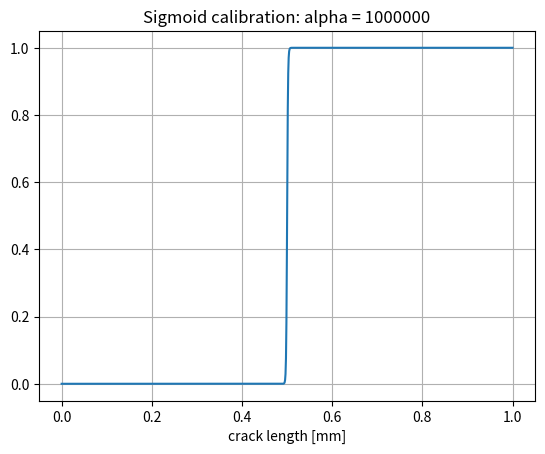
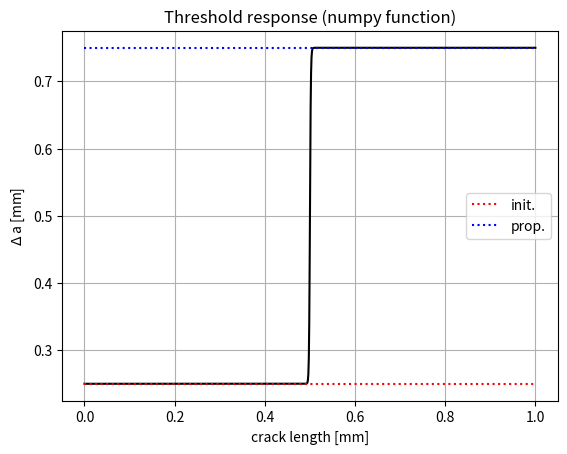

Python code for these plots, in order:
# -*- coding: utf-8 -*-
"""
Created on Sat Mar  2 09:58:47 2019

@author: ar679403
"""

import numpy as np
import matplotlib.pyplot as plt

def threshold(dai,dap,a,ath):
    alpha = 1e6
    m = 1/(1+np.exp(-alpha*(a-ath)))
    da = m*dap+(1-m)*dai
    return da
#--------------------------------------------------------------------------
if __name__ == "__main__":
    
    ath = .5e-3
    a = np.linspace(0,1e-3,1000)
    alpha = 1e6
    sig = 1/(1+np.exp(-alpha*(a-ath)))
    
    dai = .25e-3*np.ones(len(a))
    dap = .75e-3*np.ones(len(a))
    da = threshold(dai,dap,a,ath)
    #--------------------------------------------------------------------------
    fig  = plt.figure(1)
    fig.clf()
    
    plt.plot(a*1e3,sig)
    
    plt.title('Sigmoid calibration: alpha = '+str(int(alpha)))
    plt.xlabel('crack length [mm]')
    plt.grid(which = 'both')
    
    fig  = plt.figure(2)
    fig.clf()
    
    plt.plot(a*1e3,da*1e3,'-k')
    plt.plot(a*1e3,dai*1e3,':r', label = 'init.')
    plt.plot(a*1e3,dap*1e3,':b', label = 'prop.')
    
    plt.title('Threshold response (numpy function)')
    plt.xlabel('crack length [mm]')
    plt.ylabel('$\Delta$ a [mm]')
    plt.legend(loc=0, facecolor = 'w')
    plt.grid(which = 'both')
    #--------------------------------------------------------------------------
    
